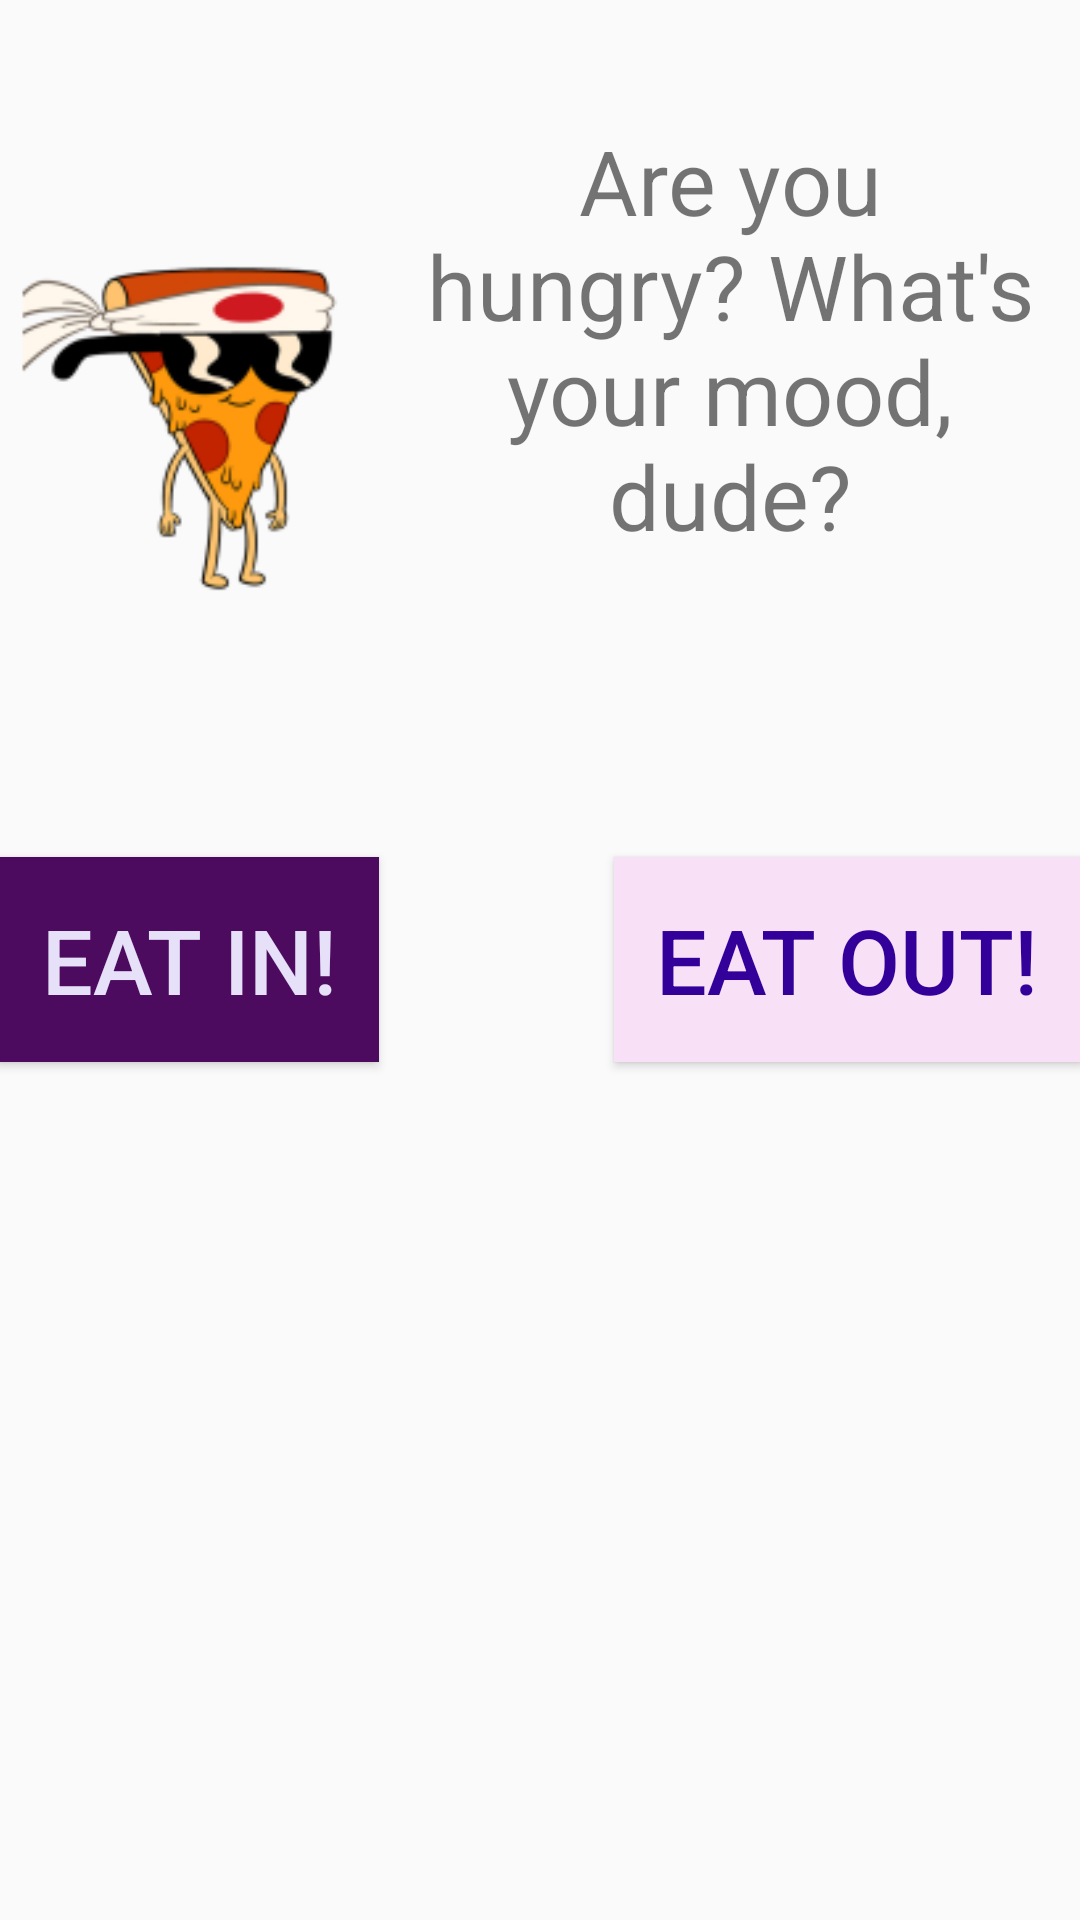

Write the Android layout XML for this screen, with the resource values it uses.
<!-- AndroidManifest.xml: application theme AppTheme -->
<!-- res/layout/fragment_hungry_home.xml -->
<RelativeLayout xmlns:android="http://schemas.android.com/apk/res/android"
    xmlns:tools="http://schemas.android.com/tools" android:layout_width="match_parent"
    android:layout_height="match_parent" android:paddingLeft="@dimen/activity_horizontal_margin"
    android:paddingRight="@dimen/activity_horizontal_margin"
    android:paddingTop="@dimen/activity_vertical_margin"
    android:paddingBottom="@dimen/activity_vertical_margin" tools:context=".MainActivity"
    android:foregroundGravity="bottom|top">

    <TextView android:text="@string/appStartLabel" android:layout_width="wrap_content"
        android:layout_height="wrap_content"
        android:id="@+id/textView"
        android:textSize="30sp"
        android:paddingLeft="12sp"
        android:paddingRight="12sp"
        android:layout_alignTop="@+id/imageView"
        android:layout_toRightOf="@+id/imageView"
        android:layout_above="@+id/eatOut"
        android:layout_alignParentRight="true"
        android:layout_alignParentEnd="true"
        android:textAlignment="center"
        android:paddingTop="40sp" />

    <Button
        android:layout_width="wrap_content"
        android:layout_height="wrap_content"
        android:text="@string/eatInButton"
        android:id="@+id/eatIn"
        android:textSize="30sp"
        android:textColor="#E6E0F8"
        android:layout_alignBottom="@+id/textSwitcher"
        android:layout_alignParentLeft="true"
        android:layout_alignParentStart="true"
        android:background="#4C0B5F"
        android:padding="14sp" />

    <Button
        android:layout_width="wrap_content"
        android:layout_height="wrap_content"
        android:text="@string/eatOutButton"
        android:id="@+id/eatOut"
        android:textSize="30sp"
        android:textColor="#330099"
        android:background="#f8e0f7"
        android:padding="14dp"
        android:layout_centerVertical="true"
        android:layout_alignRight="@+id/textView"
        android:layout_alignEnd="@+id/textView" />

    <TextSwitcher
        android:layout_width="wrap_content"
        android:layout_height="wrap_content"
        android:id="@+id/textSwitcher"
        android:layout_below="@+id/eatOut"
        android:layout_alignParentLeft="true"
        android:layout_alignParentStart="true"
        android:layout_marginLeft="74dp"
        android:layout_marginStart="74dp" />

    <ImageView
        android:layout_width="wrap_content"
        android:layout_height="wrap_content"
        android:id="@+id/imageView"
        android:src="@mipmap/pizza_ninja"
        android:layout_alignParentTop="true"
        android:layout_alignParentLeft="true"
        android:layout_alignParentStart="true"
        android:layout_above="@+id/eatIn"
        android:layout_alignRight="@+id/eatIn"
        android:layout_alignEnd="@+id/eatIn"
        android:contentDescription="Pizza Ninja Image" />

</RelativeLayout>
<!-- resources referenced by this layout -->
<resources>
  <!-- mipmap pizza_ninja: png bitmap (mipmap-hdpi, 4965 bytes) -->
  <string name="appStartLabel">Are you hungry? What\'s your mood, dude?</string>
  <string name="eatInButton">Eat in!</string>
  <string name="eatOutButton">Eat out!</string>
  <style name="AppTheme" parent="Theme.AppCompat.Light.NoActionBar">
          <item name="colorPrimary">#673AB7</item>
          <item name="colorPrimaryDark">#512DA8</item>
          <item name="colorAccent">#FF4081</item>
          <item name="toolbarStyle">@style/Widget.AppCompat.Toolbar</item>
      </style>
</resources>
